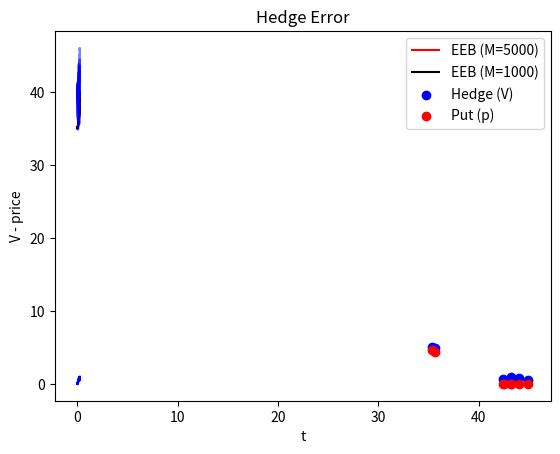

Write Python code to recreate this figure.
import numpy as np
import matplotlib.pyplot as plt


def payoff(x, K, option_type='PUT'):
    if option_type == 'PUT':
        return np.maximum(K-x, 0.0)
    elif option_type == 'CALL':
        return np.maximum(x-K, 0.0)
    else:
        raise NotImplementedError


def binomial_tree(K, T, S0, r, M, u, d, payoff_func, option_type='PUT', eur_amr='AMR'):
    """
    Binomial model for vanilla European and American options.

    :param K:               Strike
    :param T:               Expiration time
    :param S0:              Spot
    :param r:               Risk free rate
    :param M:               Number of discretization steps
    :param u:               Factor for up move
    :param d:               Factor for down move
    :param payoff_func:     Payoff function to be called
    :param option_type:     'PUT' / 'CALL'
    :param eur_amr:         'EUR' / 'AMR'
    :return:                Option price and delta (both at time 0), and early exercise boundary
    """
    # Auxiliary variables
    dt = T / M
    a = np.exp(r * dt)
    q = (a - d) / (u - d)
    df = np.exp(-r * dt)

    # Initialise stock prices and option payoff at expiry; delta and early exercise boundary
    S = S0 * d ** (np.arange(M, -1, -1)) * u ** (np.arange(0, M + 1, 1))
    V = payoff_func(S, K, option_type)
    delta = np.nan
    B = np.full(shape=(M+1,), fill_value=np.nan)
    B[M] = K

    # Backward recursion through the tree
    for i in np.arange(M - 1, -1, -1):
        S = S0 * d ** np.arange(i, -1, -1) * u ** np.arange(0, i + 1, 1)
        V[:i + 1] = df * (q * V[1:i + 2] + (1 - q) * V[0:i + 1])
        V = V[:-1]
        if eur_amr == 'AMR':
            payoff = payoff_func(S, K, option_type)
            ex = V < payoff
            if np.sum(ex) > 0:
                B[i] = np.max(S[ex])
            V = np.maximum(V, payoff)

        if i == 1:
            delta = (V[0] - V[1]) / (S[0] - S[1])

    return V[0], delta, B


def binomial_tree_bs(K, T, S0, r, sigma, M, payoff_func, option_type='PUT', eur_amr='EUR'):
    u = np.exp(sigma * np.sqrt(T / M))
    d = 1/u
    return binomial_tree(K, T, S0, r, M, u, d, payoff_func, option_type, eur_amr)


if __name__ == '__main__':

    M_hedge = 100  # Number of discretizations used to determine Delta and Early Exercise Boundary
    M = 1000          # Number of time steps in simulations
    N = 8           # Number of paths to simulate
    T = 0.25        # Time to expiry
    r = 0.06        # Risk free rate
    sigma = 0.2     # Volatility
    x0 = 40         # Spot
    K = 40          # Strike

    option_type = 'PUT'
    eur_amr = 'AMR'
    seed = 2

    t = np.linspace(start=0.0, stop=T, num=M + 1, endpoint=True)
    dt = 1 / M

    # Simulate stock paths
    rng = np.random.default_rng(seed=seed)
    Z = rng.standard_normal(size=(M, N))
    dW = Z * np.sqrt(np.diff(t).reshape(-1, 1))
    W = np.cumsum(np.vstack([np.zeros(shape=(1, N)), dW]), axis=0)
    S = x0 * np.exp((r - 0.5 * sigma ** 2) * t.reshape(-1, 1) + sigma * W)

    # Setup Early Exercise Boundary
    binom = binomial_tree_bs(K=K, T=T, S0=x0, r=r, sigma=sigma,
                             M=5000, payoff_func=payoff, option_type=option_type, eur_amr=eur_amr)
    binom_eeb = binom[2]
    binom_eeb[np.isnan(binom_eeb)] = np.nanmin(binom_eeb)
    eeb = binom_eeb[[int(5000 / T * s) for s in t]]

    # Initialize experiment
    a = np.full_like(S, np.nan)
    b = np.full_like(S, np.nan)
    V = np.full_like(S, np.nan)

    a[0] = binom[1]
    b[0] = binom[0] - a[0] * S[0]
    V[0] = b[0] + a[0] * S[0]

    print('P(0, S_0) = {}'.format(binom[0]))
    print('a_0 = {}'.format(a[0, 0]))
    print('b_0 = {}'.format(b[0, 0]))
    print('V_0 = {}'.format(V[0, 0]))

    plt.plot(np.linspace(start=0.0, stop=T, num=5000+1, endpoint=True), binom_eeb, color='red', label='EEB (M=5000)')
    plt.plot(t, eeb, color='black', label='EEB (M={})'.format(M))
    plt.plot(t, S, color='blue', alpha=0.5)
    plt.title('Stock paths & Early Exercise Boundary')
    plt.legend()
    plt.xlabel('t')
    plt.ylabel('')
    plt.show()

    price = np.full_like(S, np.nan)
    price[0] = binom[0]

    alive = np.full(N, True)
    exercise = np.full_like(S, False, dtype=bool)

    # Hedge dynamically
    for j, s in enumerate(t[1:], start=1):

        # Step 1 - Update value of hedge portfolio
        V[j] = a[j - 1] * S[j] + b[j - 1] * np.exp(r * dt)

        # Step 2 - Calculate delta used to hedge for each path
        for i in range(N):
            if s != T:
                binom = binomial_tree_bs(K=K, T=T - s, S0=S[j, i], r=r, sigma=sigma, M=M_hedge,
                                         payoff_func=payoff, eur_amr='AMR')
                price[j, i] = binom[0]
                a[j, i] = binom[1] if alive[i] else 0.0
            else:
                price[j, i] = payoff(x=S[j, i], K=K, option_type=option_type)
                a[j, i] = (-1.0 if S[j, i] <= K else 0.0) if alive[i] else 0.0

        # Step 3 - Update amount invested in the risk free asset
        b[j] = V[j] - a[j] * S[j]

        # Step 4 - Check if option is exercised
        exercise[j] = np.minimum((S[j] < eeb[j]), alive)
        alive = np.minimum(alive, ~exercise[j])

    # Extract stopping times (paths not exercised is set to expiry)
    tau_idx = np.argmax(exercise, 0)
    tau_idx = np.array([j if j > 0 else M for j in tau_idx])

    x = np.array([S[tau_idx[i], i] for i in range(N)])
    v = np.array([V[tau_idx[i], i] for i in range(N)])
    p = np.array([np.max([K-S[tau_idx[i], i], 0.0]) for i in range(N)])

    plt.scatter(x, v, color='blue', label='Hedge (V)')
    plt.scatter(x, p, color='red', label='Put (p)')
    plt.legend()
    plt.xlabel('S(tau)')
    plt.show()

    # Discount factor for PnL
    df = np.array([np.exp(-r * t[j]) for j in tau_idx])

    # Calculate present value of PnL for each path
    pnl = df * (v - p)

    print('mean={:.4f}, std={:.4f}, rmse={:.4f}'.format(np.mean(pnl), np.std(pnl), np.sqrt(np.mean(pnl ** 2))))

    err = V - price
    for i in range(N):
        if M - tau_idx[i] < 1:
            color = 'blue'
        else:
            color = 'red'
        plt.plot(t[:tau_idx[i]], err[:tau_idx[i], i], color=color)
    plt.xlabel('t')
    plt.ylabel('V - price')
    plt.title('Hedge Error')
    plt.show()
